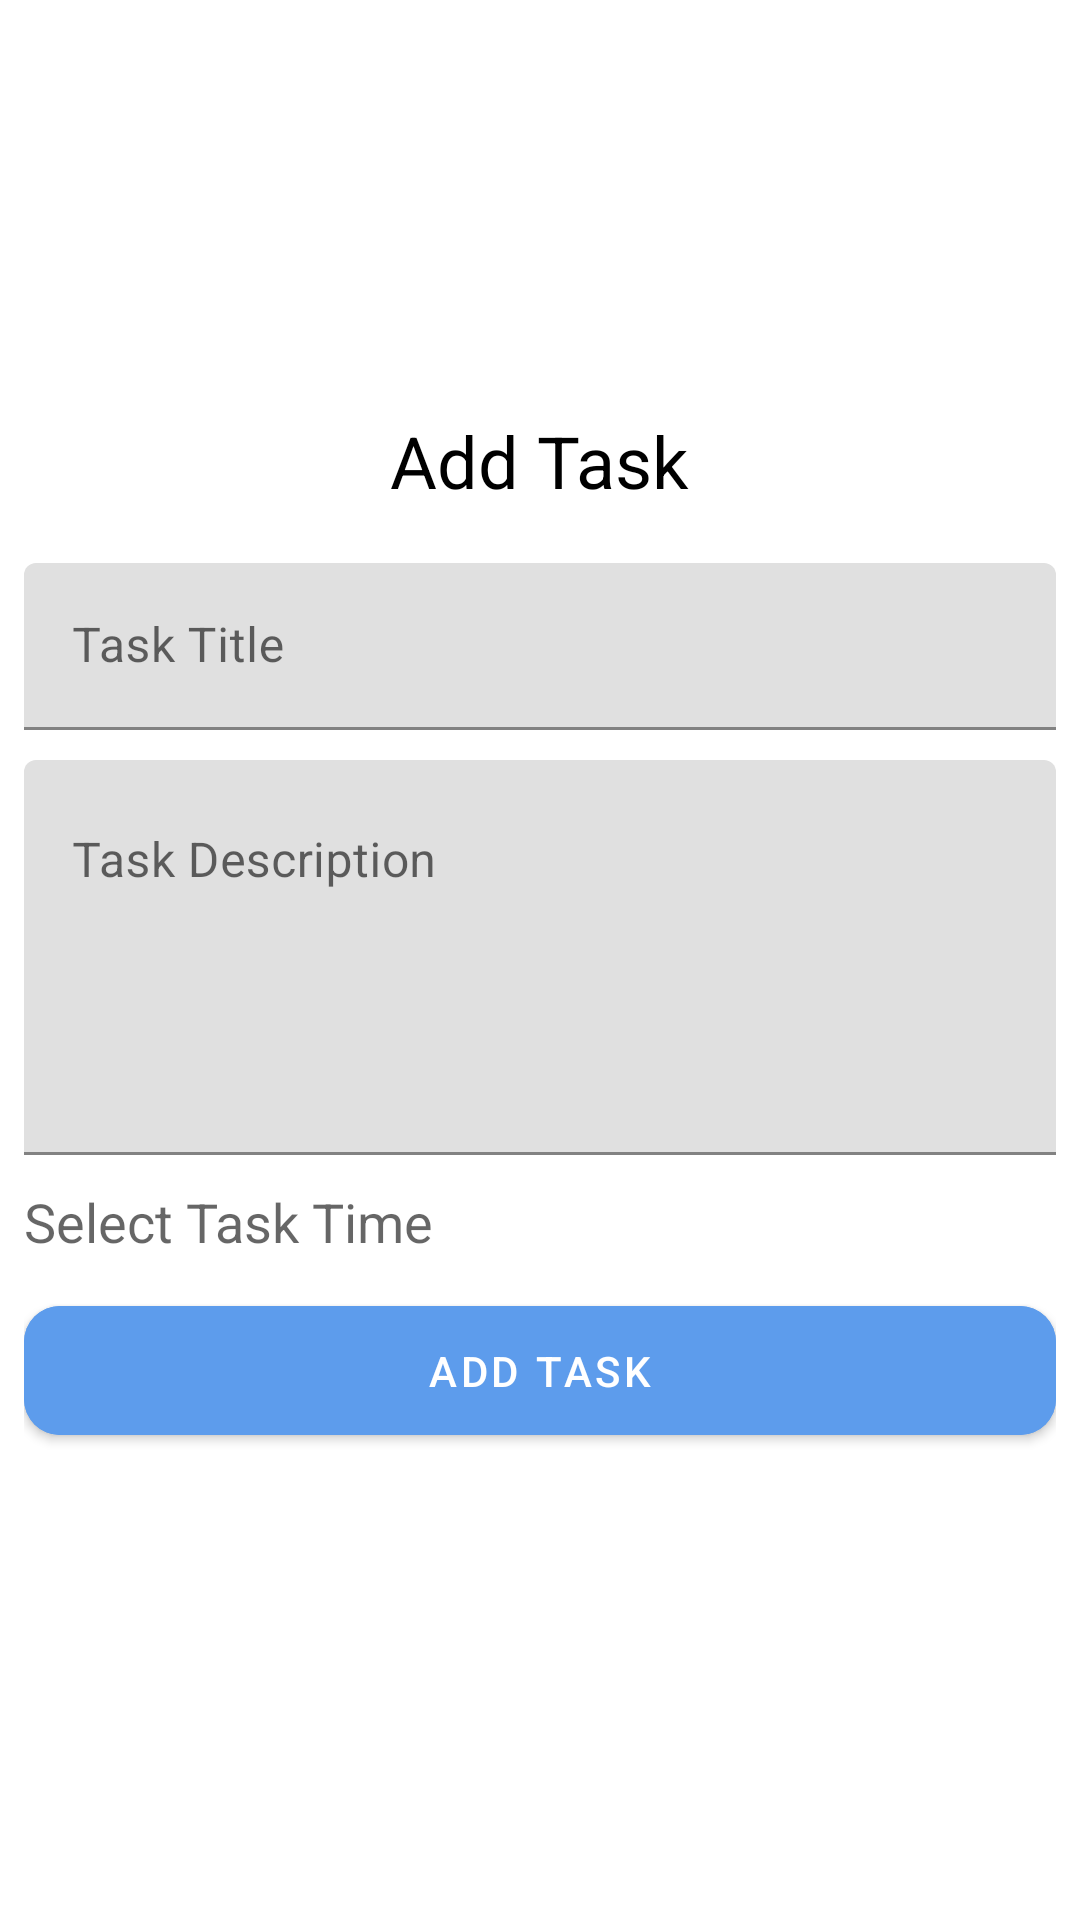

Here is an Android app screen rendered from its layout file. Give the layout XML and the strings, colors and styles it references.
<!-- AndroidManifest.xml: application theme Theme.Todo -->
<!-- res/layout/fragment_add_task.xml -->
<?xml version="1.0" encoding="utf-8"?>
<LinearLayout xmlns:android="http://schemas.android.com/apk/res/android"
    xmlns:app="http://schemas.android.com/apk/res-auto"
    android:layout_width="match_parent"
    android:layout_height="wrap_content"
    android:gravity="center"
    android:orientation="vertical"
    android:padding="8dp">

    <TextView
        android:layout_width="wrap_content"
        android:layout_height="wrap_content"
        android:layout_marginBottom="18dp"
        android:text="Add Task"
        android:textColor="@color/black"
        android:textSize="24sp" />

    <com.google.android.material.textfield.TextInputLayout
        android:id="@+id/title_container"
        android:layout_width="match_parent"
        android:layout_height="wrap_content"
        android:layout_marginBottom="10dp">

        <com.google.android.material.textfield.TextInputEditText
            android:id="@+id/title"
            android:layout_width="match_parent"
            android:layout_height="wrap_content"
            android:hint="Task Title" />
    </com.google.android.material.textfield.TextInputLayout>

    <com.google.android.material.textfield.TextInputLayout
        android:id="@+id/description_container"
        android:layout_width="match_parent"
        android:layout_height="wrap_content"
        android:layout_marginBottom="10dp">

        <com.google.android.material.textfield.TextInputEditText
            android:id="@+id/description"
            android:layout_width="match_parent"
            android:layout_height="wrap_content"
            android:gravity="start"
            android:hint="Task Description"
            android:lines="5"
            android:maxLines="5"
            android:minLines="5" />
    </com.google.android.material.textfield.TextInputLayout>


    <com.google.android.material.textfield.TextInputLayout
        android:id="@+id/time_container"
        android:layout_width="match_parent"
        android:layout_height="wrap_content"
        android:layout_marginBottom="10dp">

        <TextView
            android:id="@+id/time"
            android:layout_width="match_parent"
            android:layout_height="wrap_content"
            android:hint="Select Task Time"
            android:textColor="@color/black"
            android:textSize="18sp" />
    </com.google.android.material.textfield.TextInputLayout>


    <com.google.android.material.button.MaterialButton
        android:id="@+id/add_task_button"
        android:layout_width="match_parent"
        android:layout_height="wrap_content"
        android:layout_marginBottom="18dp"
        android:backgroundTint="@color/lightPrimary"
        android:paddingVertical="12dp"
        android:text="Add Task"
        android:textColor="@color/white"
        app:cornerRadius="12dp"
        app:elevation="12dp" />

</LinearLayout>
<!-- resources referenced by this layout -->
<resources>
  <color name="black">#FF000000</color>
  <color name="lightPrimary">#5D9CEC</color>
  <color name="white">#FFFFFFFF</color>
  <style name="Theme.Todo" parent="Theme.MaterialComponents.DayNight.NoActionBar">
          
          <item name="colorPrimary">@color/lightPrimary</item>
          <item name="colorPrimaryVariant">@color/lightPrimary</item>
          <item name="colorOnPrimary">@color/white</item>
          
          <item name="colorSecondary">@color/lightSecondary</item>
          <item name="colorSecondaryVariant">@color/lightSecondary</item>
          <item name="colorOnSecondary">@color/white</item>
          
          <item name="android:statusBarColor" tools:targetApi="l">?attr/colorPrimaryVariant</item>
          
      </style>
  <color name="lightSecondary">#5D9CEC</color>
</resources>
